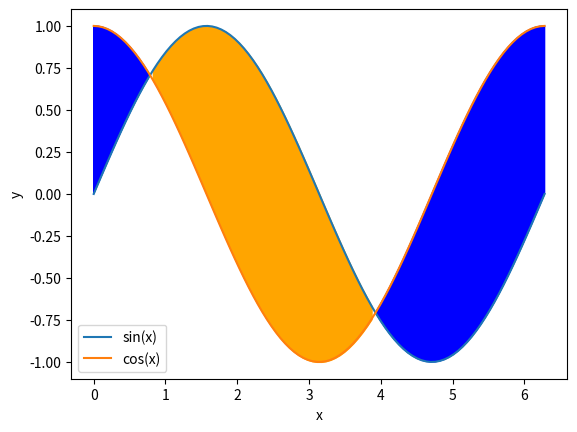

Source code (Python):
import numpy as np
import matplotlib.pyplot as plt


x = np.linspace(0, 2*np.pi, 100)
y1 = np.sin(x)
y2 = np.cos(x)
plt.plot(x, y1, label='sin(x)')
plt.plot(x, y2, label='cos(x)')
plt.fill_between(x, y1, y2, where=(y1 > y2), color='orange')
plt.fill_between(x, y1, y2, where=(y1 < y2), color='blue')
plt.xlabel('x')
plt.ylabel('y')
plt.legend()
plt.show()
